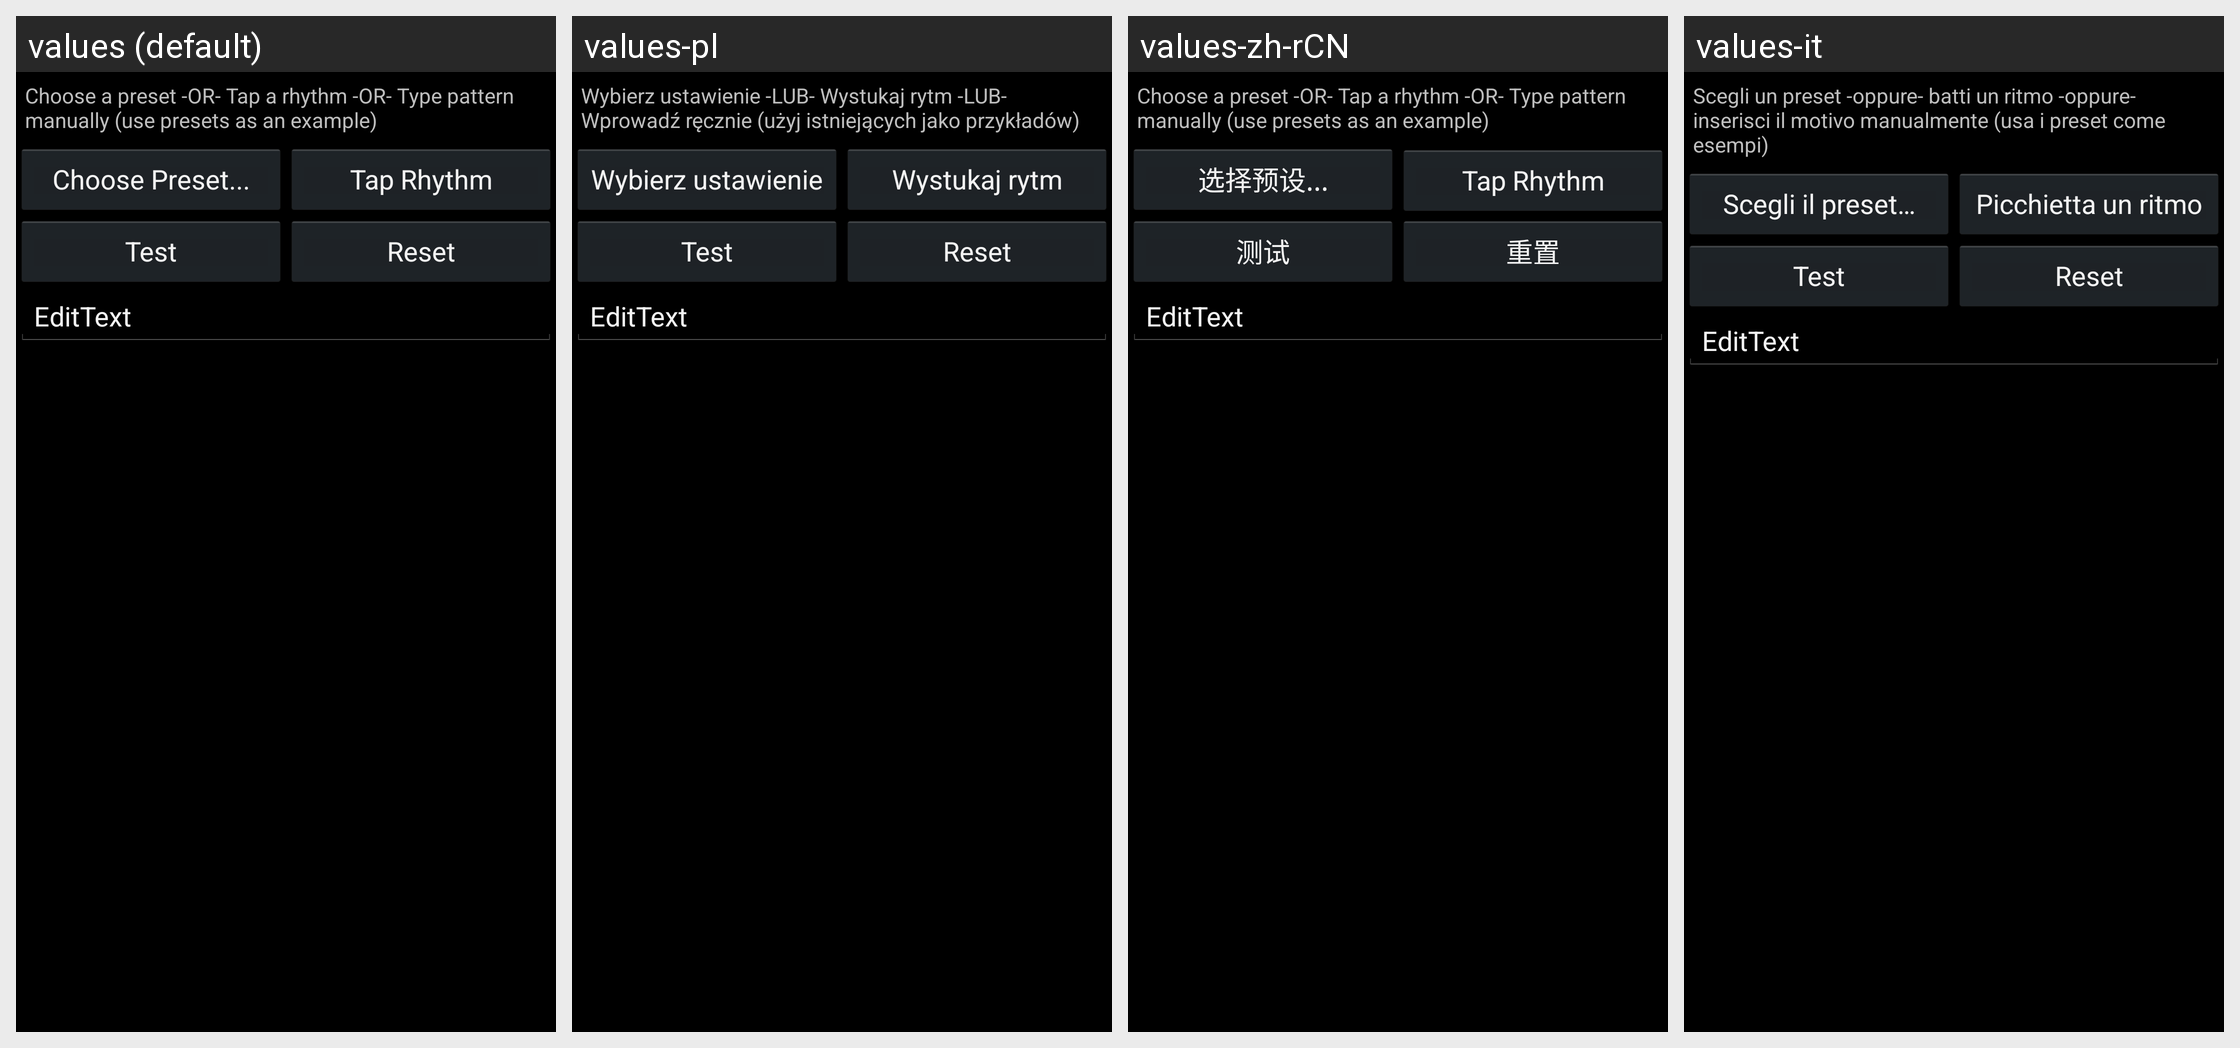

The same Android screen rendered under several of its app's locales, left to right. List the strings drawn on it with the default value and each locale's translation.
Android screen res/layout/vibratedialog.xml rendered under 4 locales, left to right: values (default), values-pl, values-zh-rCN, values-it. Device: Nexus 5 (rendered at 1080×1920; each locale shown at half size, 540×960, under a caption strip naming it); theme LlamaThemeCompat.
Other locales in the repository, not shown: values-de, values-es, values-fr, values-hr, values-hu, values-ja, values-pt-rBR, values-ru, values-sl, values-zh-rTW.
Strings drawn on this screen, with the default value and each locale's value (text and hints the layout hard-codes, and strings that could not be matched under every locale, appear in the picture but are not listed):

hrVibrateDialogMessage
  values: Choose a preset -OR- Tap a rhythm -OR- Type pattern manually (use presets as an example)
  values-pl: Wybierz ustawienie -LUB- Wystukaj rytm -LUB- Wprowadź ręcznie (użyj istniejących jako przykładów)
  values-zh-rCN: Choose a preset -OR- Tap a rhythm -OR- Type pattern manually (use presets as an example)
  values-it: Scegli un preset -oppure- batti un ritmo -oppure- inserisci il motivo manualmente (usa i preset come esempi)

hrChoosePreset
  values: Choose Preset...
  values-pl: Wybierz ustawienie
  values-zh-rCN: 选择预设...
  values-it: Scegli il preset…

hrTapRhythm
  values: Tap Rhythm
  values-pl: Wystukaj rytm
  values-zh-rCN: Tap Rhythm
  values-it: Picchietta un ritmo

hrTest
  values: Test
  values-pl: Test
  values-zh-rCN: 测试
  values-it: Test

hrReset
  values: Reset
  values-pl: Reset
  values-zh-rCN: 重置
  values-it: Reset
